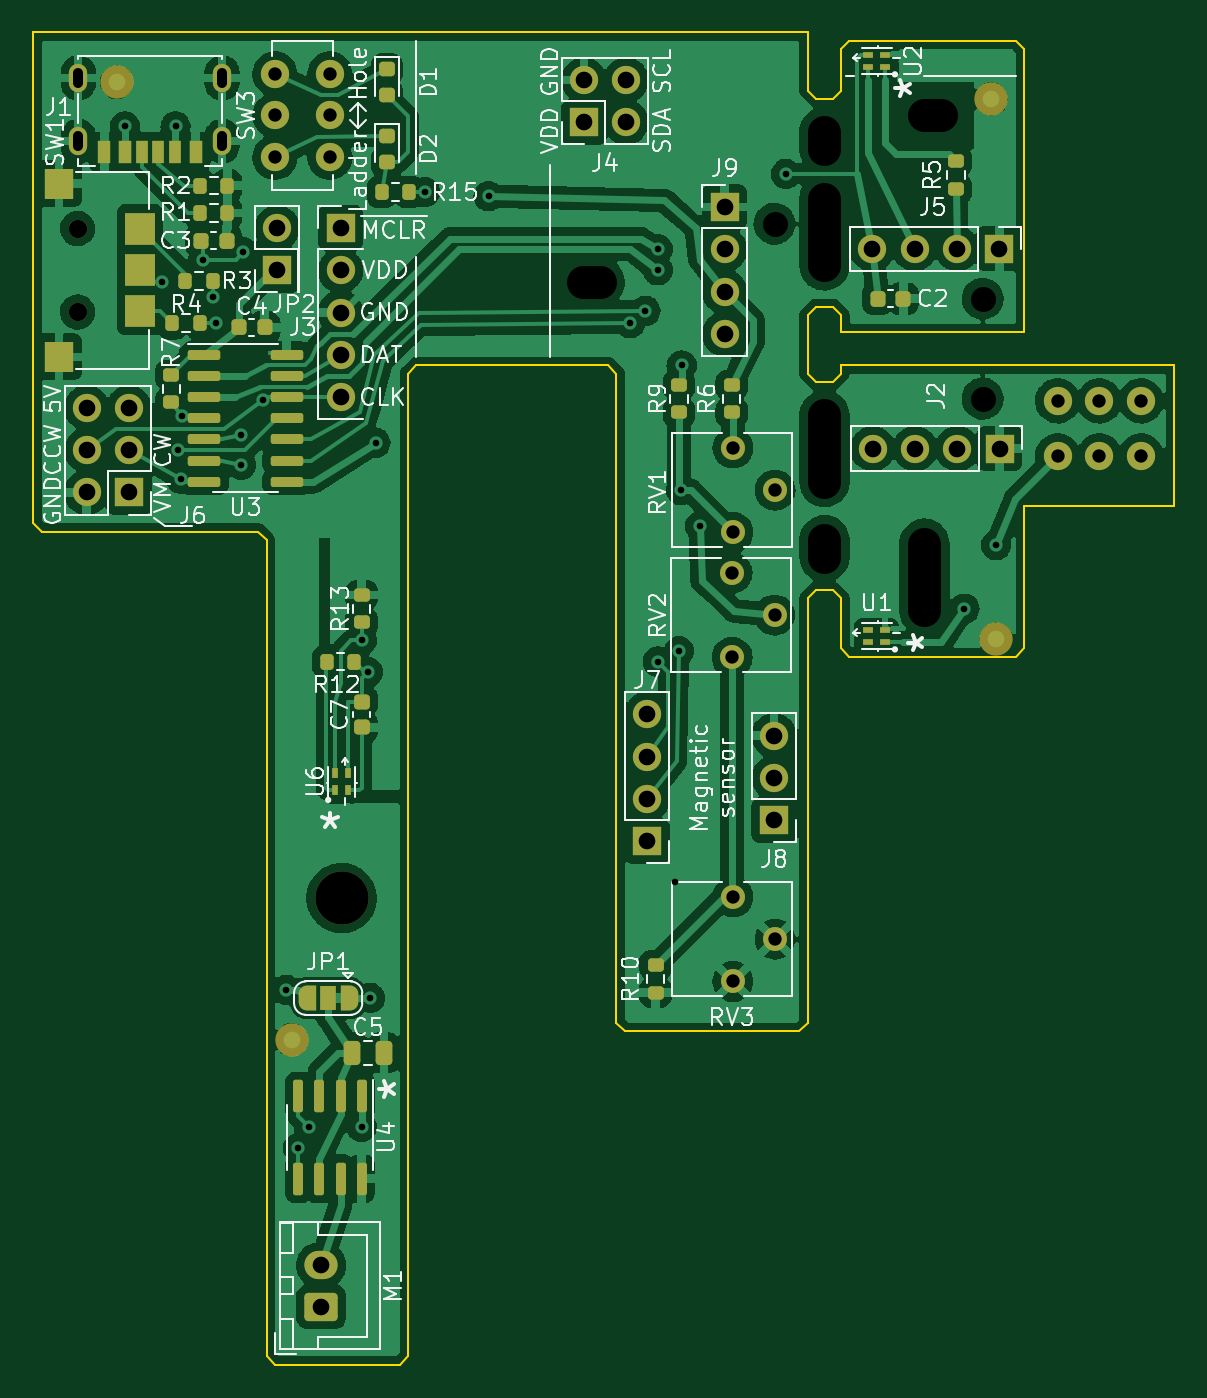
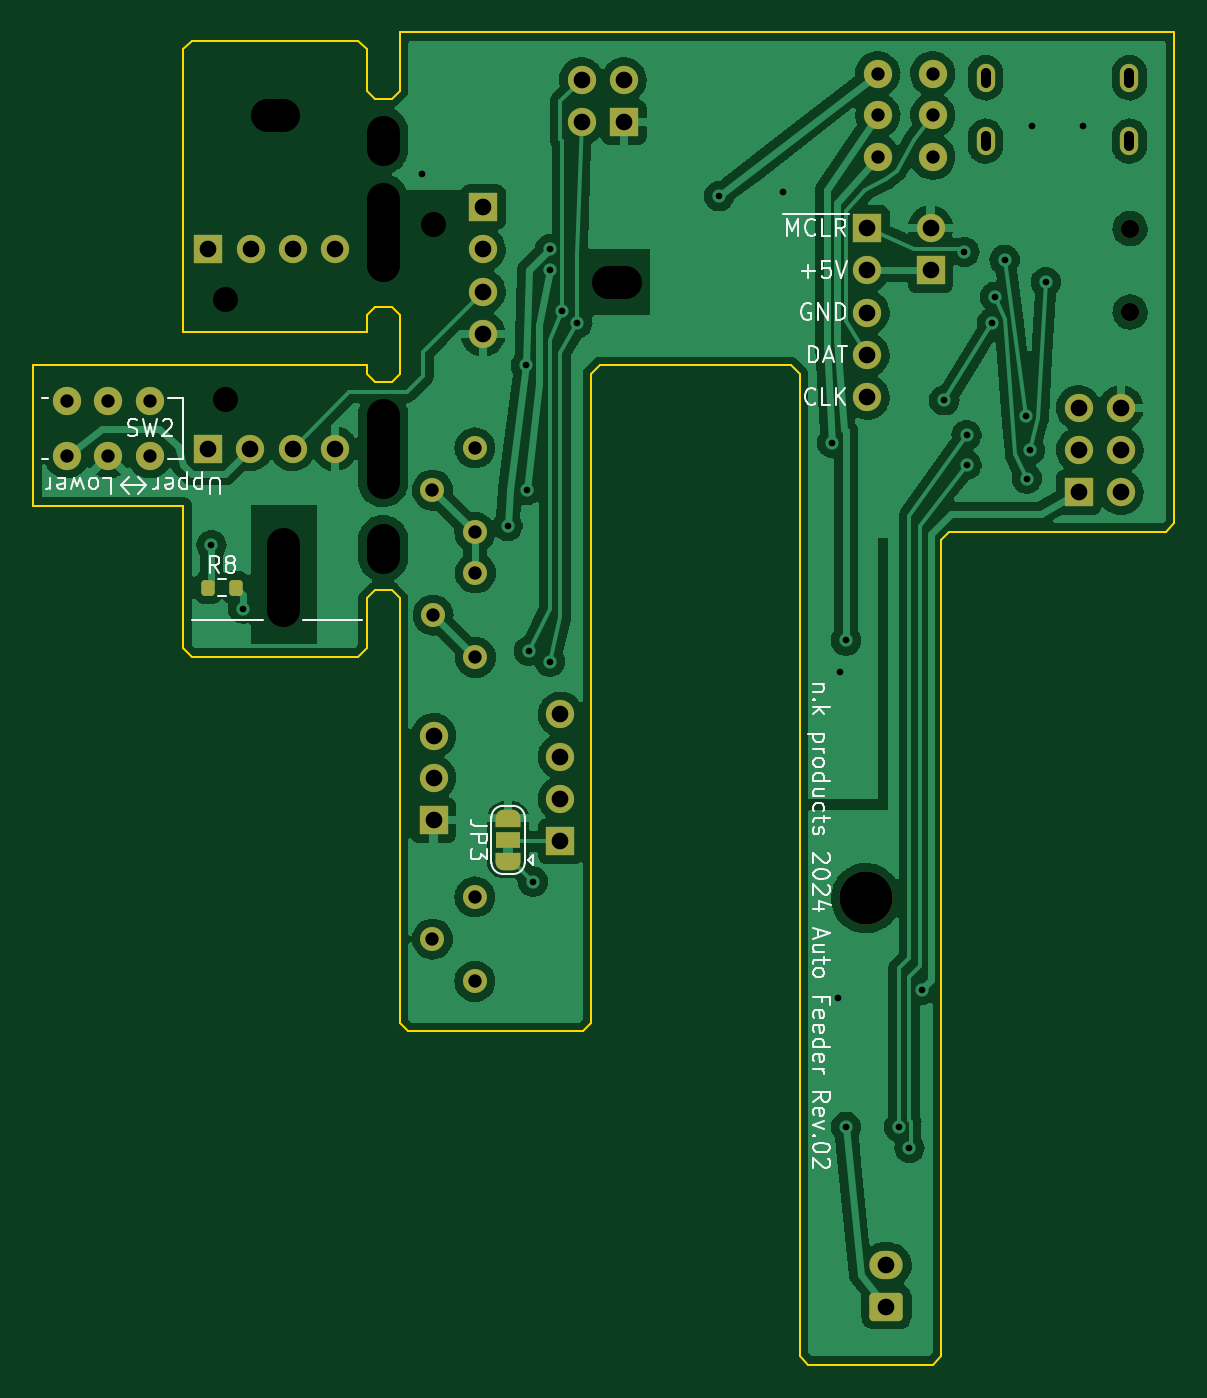
Circuit board: 11 layer files. Board 68.5 x 80.0 mm.
- bottom_copper: AutoFeeder_Drum-type-B_Cu.gbl (162444 bytes)
- bottom_mask: AutoFeeder_Drum-type-B_Mask.gbs (4375 bytes)
- paste: AutoFeeder_Drum-type-B_Paste.gbp (1212 bytes)
- bottom_silk: AutoFeeder_Drum-type-B_Silkscreen.gbo (23629 bytes)
- outline: AutoFeeder_Drum-type-Edge_Cuts.gm1 (2959 bytes)
- top_copper: AutoFeeder_Drum-type-F_Cu.gtl (270202 bytes)
- top_mask: AutoFeeder_Drum-type-F_Mask.gts (7989 bytes)
- paste: AutoFeeder_Drum-type-F_Paste.gtp (4679 bytes)
- top_silk: AutoFeeder_Drum-type-F_Silkscreen.gto (63546 bytes)
- drill: AutoFeeder_Drum-type-NPTH.drl (882 bytes)
- drill: AutoFeeder_Drum-type-PTH.drl (2110 bytes)

=== bottom_copper: AutoFeeder_Drum-type-B_Cu.gbl (162444 bytes, source omitted) ===
=== bottom_mask: AutoFeeder_Drum-type-B_Mask.gbs (4375 bytes, source withheld) ===
=== paste: AutoFeeder_Drum-type-B_Paste.gbp (1212 bytes, source withheld) ===
=== bottom_silk: AutoFeeder_Drum-type-B_Silkscreen.gbo (23629 bytes, source omitted) ===
=== outline: AutoFeeder_Drum-type-Edge_Cuts.gm1 ===
G04 #@! TF.GenerationSoftware,KiCad,Pcbnew,(6.0.10-0)*
G04 #@! TF.CreationDate,2024-01-08T22:07:42+09:00*
G04 #@! TF.ProjectId,AutoFeeder_Drum-type,4175746f-4665-4656-9465-725f4472756d,02*
G04 #@! TF.SameCoordinates,Original*
G04 #@! TF.FileFunction,Profile,NP*
%FSLAX46Y46*%
G04 Gerber Fmt 4.6, Leading zero omitted, Abs format (unit mm)*
G04 Created by KiCad (PCBNEW (6.0.10-0)) date 2024-01-08 22:07:42*
%MOMM*%
%LPD*%
G01*
G04 APERTURE LIST*
G04 #@! TA.AperFunction,Profile*
%ADD10C,0.100000*%
G04 #@! TD*
G04 APERTURE END LIST*
D10*
X183500000Y-93500000D02*
X183000000Y-94000000D01*
X195500000Y-97500000D02*
X196000000Y-97000002D01*
X185500000Y-60500000D02*
X195500000Y-60500000D01*
X185000000Y-61000000D02*
X185500000Y-60500000D01*
X171500000Y-119500000D02*
X172000000Y-120000000D01*
X195500000Y-97500000D02*
X185500000Y-97500002D01*
X184500000Y-81000000D02*
X185000000Y-80500000D01*
X136500000Y-60000000D02*
X183000000Y-60000000D01*
X171500000Y-80500000D02*
X171500000Y-119500000D01*
X159000000Y-80500000D02*
X159000000Y-139500000D01*
X196000000Y-97000002D02*
X196000000Y-88435120D01*
X184500000Y-76500000D02*
X185000000Y-77000000D01*
X183500000Y-64000000D02*
X183000000Y-63500000D01*
X183500000Y-76500000D02*
X184500000Y-76500000D01*
X171000000Y-80000000D02*
X171500000Y-80500000D01*
X184500000Y-64000000D02*
X185000000Y-63500000D01*
X185000000Y-80000000D02*
X205000000Y-80000000D01*
X196000000Y-61000000D02*
X196000000Y-78000000D01*
X183500000Y-76500000D02*
X183000000Y-77000000D01*
X185000000Y-94000000D02*
X185000000Y-97000002D01*
X183500000Y-64000000D02*
X184500000Y-64000000D01*
X137000000Y-90000000D02*
X150000000Y-90000000D01*
X183000000Y-94000000D02*
X183000000Y-119500000D01*
X171000000Y-80000000D02*
X159500000Y-80000000D01*
X150500000Y-139500000D02*
X151000000Y-140000000D01*
X205000000Y-88435120D02*
X196000000Y-88435120D01*
X158500000Y-140000000D02*
X159000000Y-139500000D01*
X183500000Y-93500000D02*
X184500000Y-93500000D01*
X151000000Y-140000000D02*
X158500000Y-140000000D01*
X185000000Y-80500000D02*
X185000000Y-80000000D01*
X185000000Y-97000002D02*
X185500000Y-97500002D01*
X150000000Y-90000000D02*
X150500000Y-90500000D01*
X150500000Y-90500000D02*
X150500000Y-139500000D01*
X159500000Y-80000000D02*
X159000000Y-80500000D01*
X183500000Y-81000000D02*
X183000000Y-80500000D01*
X183000000Y-77000000D02*
X183000000Y-80500000D01*
X196000000Y-78000000D02*
X185000000Y-78000000D01*
X136500000Y-89500000D02*
X137000000Y-90000000D01*
X184500000Y-93500000D02*
X185000000Y-94000000D01*
X183500000Y-81000000D02*
X184500000Y-81000000D01*
X172000000Y-120000000D02*
X182500000Y-120000000D01*
X205000000Y-80000000D02*
X205000000Y-88435120D01*
X136500000Y-60000000D02*
X136500000Y-89500000D01*
X185000000Y-77000000D02*
X185000000Y-78000000D01*
X183000000Y-60000000D02*
X183000000Y-63500000D01*
X182500000Y-120000000D02*
X183000000Y-119500000D01*
X195500000Y-60500000D02*
X196000000Y-61000000D01*
X185000000Y-61000000D02*
X185000000Y-63500000D01*
M02*

=== top_copper: AutoFeeder_Drum-type-F_Cu.gtl (270202 bytes, source omitted) ===
=== top_mask: AutoFeeder_Drum-type-F_Mask.gts (7989 bytes, source omitted) ===
=== paste: AutoFeeder_Drum-type-F_Paste.gtp ===
G04 #@! TF.GenerationSoftware,KiCad,Pcbnew,(6.0.10-0)*
G04 #@! TF.CreationDate,2024-01-08T22:07:42+09:00*
G04 #@! TF.ProjectId,AutoFeeder_Drum-type,4175746f-4665-4656-9465-725f4472756d,02*
G04 #@! TF.SameCoordinates,Original*
G04 #@! TF.FileFunction,Paste,Top*
G04 #@! TF.FilePolarity,Positive*
%FSLAX46Y46*%
G04 Gerber Fmt 4.6, Leading zero omitted, Abs format (unit mm)*
G04 Created by KiCad (PCBNEW (6.0.10-0)) date 2024-01-08 22:07:42*
%MOMM*%
%LPD*%
G01*
G04 APERTURE LIST*
G04 Aperture macros list*
%AMRoundRect*
0 Rectangle with rounded corners*
0 $1 Rounding radius*
0 $2 $3 $4 $5 $6 $7 $8 $9 X,Y pos of 4 corners*
0 Add a 4 corners polygon primitive as box body*
4,1,4,$2,$3,$4,$5,$6,$7,$8,$9,$2,$3,0*
0 Add four circle primitives for the rounded corners*
1,1,$1+$1,$2,$3*
1,1,$1+$1,$4,$5*
1,1,$1+$1,$6,$7*
1,1,$1+$1,$8,$9*
0 Add four rect primitives between the rounded corners*
20,1,$1+$1,$2,$3,$4,$5,0*
20,1,$1+$1,$4,$5,$6,$7,0*
20,1,$1+$1,$6,$7,$8,$9,0*
20,1,$1+$1,$8,$9,$2,$3,0*%
G04 Aperture macros list end*
%ADD10RoundRect,0.225000X-0.225000X-0.250000X0.225000X-0.250000X0.225000X0.250000X-0.225000X0.250000X0*%
%ADD11RoundRect,0.225000X-0.250000X0.225000X-0.250000X-0.225000X0.250000X-0.225000X0.250000X0.225000X0*%
%ADD12RoundRect,0.225000X0.225000X0.250000X-0.225000X0.250000X-0.225000X-0.250000X0.225000X-0.250000X0*%
%ADD13RoundRect,0.200000X-0.200000X-0.275000X0.200000X-0.275000X0.200000X0.275000X-0.200000X0.275000X0*%
%ADD14R,1.800000X1.900000*%
%ADD15R,1.700000X1.800000*%
%ADD16R,0.400000X0.650000*%
%ADD17RoundRect,0.200000X0.275000X-0.200000X0.275000X0.200000X-0.275000X0.200000X-0.275000X-0.200000X0*%
%ADD18RoundRect,0.200000X0.200000X0.275000X-0.200000X0.275000X-0.200000X-0.275000X0.200000X-0.275000X0*%
%ADD19R,0.650000X0.400000*%
%ADD20RoundRect,0.200000X-0.275000X0.200000X-0.275000X-0.200000X0.275000X-0.200000X0.275000X0.200000X0*%
%ADD21RoundRect,0.150000X-0.150000X0.825000X-0.150000X-0.825000X0.150000X-0.825000X0.150000X0.825000X0*%
%ADD22R,0.700000X1.400000*%
%ADD23R,0.750000X1.400000*%
%ADD24R,0.800000X1.400000*%
%ADD25R,0.760000X1.400000*%
%ADD26RoundRect,0.250000X-0.250000X-0.475000X0.250000X-0.475000X0.250000X0.475000X-0.250000X0.475000X0*%
%ADD27RoundRect,0.150000X-0.825000X-0.150000X0.825000X-0.150000X0.825000X0.150000X-0.825000X0.150000X0*%
%ADD28RoundRect,0.218750X-0.256250X0.218750X-0.256250X-0.218750X0.256250X-0.218750X0.256250X0.218750X0*%
G04 APERTURE END LIST*
D10*
X187185000Y-76000000D03*
X188735000Y-76000000D03*
D11*
X156210000Y-100190000D03*
X156210000Y-101740000D03*
D12*
X150381000Y-77724000D03*
X148831000Y-77724000D03*
D13*
X144844000Y-77470000D03*
X146494000Y-77470000D03*
D14*
X142900000Y-76745000D03*
X142900000Y-71795000D03*
D15*
X138050000Y-69095000D03*
X138050000Y-79495000D03*
D14*
X142900000Y-74295000D03*
D16*
X154620000Y-105500000D03*
X155380000Y-105500000D03*
X155380000Y-104500000D03*
X154620000Y-104500000D03*
D17*
X156210000Y-95440000D03*
X156210000Y-93790000D03*
D18*
X155765000Y-97790000D03*
X154115000Y-97790000D03*
D19*
X187630000Y-96640000D03*
X187630000Y-95880000D03*
X186630000Y-95880000D03*
X186630000Y-96640000D03*
D17*
X173863000Y-117665000D03*
X173863000Y-116015000D03*
D20*
X175260000Y-81175000D03*
X175260000Y-82825000D03*
D18*
X159067000Y-69596000D03*
X157417000Y-69596000D03*
D21*
X156210000Y-123890000D03*
X154940000Y-123890000D03*
X153670000Y-123890000D03*
X152400000Y-123890000D03*
X152400000Y-128840000D03*
X153670000Y-128840000D03*
X154940000Y-128840000D03*
X156210000Y-128840000D03*
D19*
X187630000Y-62110000D03*
X187630000Y-61350000D03*
X186630000Y-61350000D03*
X186630000Y-62110000D03*
D20*
X178435000Y-81175000D03*
X178435000Y-82825000D03*
D22*
X144010000Y-67188000D03*
D23*
X141985000Y-67188000D03*
D24*
X140760000Y-67188000D03*
D22*
X143010000Y-67188000D03*
D25*
X145030000Y-67188000D03*
D23*
X146235000Y-67188000D03*
D13*
X145606000Y-74930000D03*
X147256000Y-74930000D03*
D26*
X155641000Y-121285000D03*
X157541000Y-121285000D03*
D17*
X191897000Y-69405000D03*
X191897000Y-67755000D03*
D27*
X146750000Y-79375000D03*
X146750000Y-80645000D03*
X146750000Y-81915000D03*
X146750000Y-83185000D03*
X146750000Y-84455000D03*
X146750000Y-85725000D03*
X146750000Y-86995000D03*
X151700000Y-86995000D03*
X151700000Y-85725000D03*
X151700000Y-84455000D03*
X151700000Y-83185000D03*
X151700000Y-81915000D03*
X151700000Y-80645000D03*
X151700000Y-79375000D03*
D28*
X157734000Y-66212500D03*
X157734000Y-67787500D03*
X157734000Y-62212500D03*
X157734000Y-63787500D03*
D17*
X144780000Y-82232000D03*
X144780000Y-80582000D03*
D10*
X146545000Y-72517000D03*
X148095000Y-72517000D03*
D13*
X146495000Y-70866000D03*
X148145000Y-70866000D03*
X146495000Y-69215000D03*
X148145000Y-69215000D03*
M02*

=== top_silk: AutoFeeder_Drum-type-F_Silkscreen.gto (63546 bytes, source omitted) ===
=== drill: AutoFeeder_Drum-type-NPTH.drl (882 bytes, source withheld) ===
=== drill: AutoFeeder_Drum-type-PTH.drl ===
M48
; DRILL file {KiCad (6.0.10-0)} date 
; FORMAT={-:-/ absolute / metric / decimal}
; #@! TF.CreationDate,2024-01-08T22:07:49+09:00
; #@! TF.GenerationSoftware,Kicad,Pcbnew,(6.0.10-0)
; #@! TF.FileFunction,Plated,1,2,PTH
FMAT,2
METRIC
; #@! TA.AperFunction,Plated,PTH,ViaDrill
T1C0.400
; #@! TA.AperFunction,Plated,PTH,ComponentDrill
T2C0.600
; #@! TA.AperFunction,Plated,PTH,ComponentDrill
T3C0.800
; #@! TA.AperFunction,Plated,PTH,ComponentDrill
T4C1.000
%
G90
G05
T1
X141.986Y-65.659
X144.215Y-75.0
X145.034Y-65.659
X145.161Y-85.092
X145.351Y-86.804
X145.415Y-83.058
X146.685Y-73.66
X147.256Y-75.882
X147.447Y-77.47
X148.971Y-84.201
X148.971Y-85.979
X149.1Y-73.2
X150.304Y-82.105
X151.676Y-117.5
X152.4Y-127.0
X153.035Y-125.73
X156.21Y-96.52
X156.21Y-125.73
X156.591Y-98.425
X156.718Y-117.983
X157.044Y-84.654
X160.02Y-69.596
X163.83Y-69.85
X172.339Y-77.47
X173.247Y-76.727
X173.99Y-73.025
X173.99Y-74.295
X173.99Y-97.79
X175.0Y-111.0
X175.26Y-97.155
X175.39Y-87.5
X175.424Y-80.01
X176.53Y-89.662
X181.685Y-68.505
X192.405Y-94.615
X194.31Y-90.805
T3
X151.0Y-62.5
X151.0Y-65.0
X151.0Y-67.5
X154.3Y-62.5
X154.3Y-65.0
X154.3Y-67.5
X178.46Y-92.46
X178.46Y-97.54
X178.5Y-84.96
X178.5Y-90.04
X178.5Y-111.92
X178.5Y-117.0
X181.0Y-95.0
X181.04Y-87.5
X181.04Y-114.46
X198.0Y-82.135
X198.0Y-85.435
X200.5Y-82.135
X200.5Y-85.435
X203.0Y-82.135
X203.0Y-85.435
T4
X139.7Y-82.55
X139.7Y-85.09
X139.7Y-87.63
X142.24Y-82.55
X142.24Y-85.09
X142.24Y-87.63
X151.13Y-71.755
X151.13Y-74.295
X153.78Y-134.025
X153.78Y-136.525
X154.94Y-71.755
X154.94Y-74.295
X154.94Y-76.835
X154.94Y-79.375
X154.94Y-81.915
X169.545Y-62.865
X169.545Y-65.405
X172.085Y-62.865
X172.085Y-65.405
X173.355Y-100.955
X173.355Y-103.495
X173.355Y-106.035
X173.355Y-108.575
X178.0Y-70.5
X178.0Y-73.04
X178.0Y-75.58
X178.0Y-78.12
X180.975Y-102.235
X180.975Y-104.775
X180.975Y-107.315
X186.88Y-73.0
X186.9Y-85.0
X189.42Y-73.0
X189.44Y-85.0
X191.96Y-73.0
X191.98Y-85.0
X194.5Y-73.0
X194.52Y-85.0
T2
X139.19Y-62.438G85X139.19Y-63.038
G05
X139.19Y-66.238G85X139.19Y-66.838
G05
X147.83Y-62.438G85X147.83Y-63.038
G05
X147.83Y-66.238G85X147.83Y-66.838
G05
T0
M30
